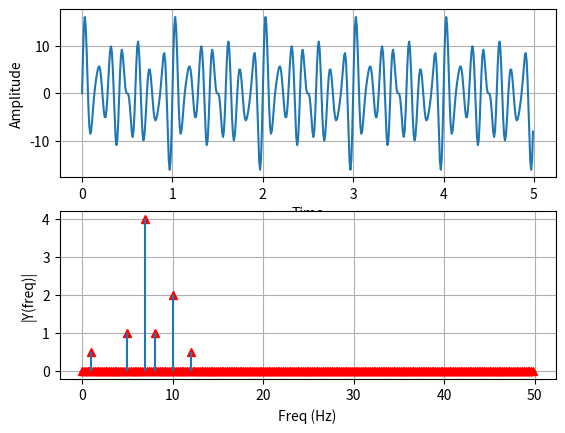

Source code (Python):
import numpy as np
import matplotlib.pyplot as plt


Ts = 0.01	        				# sampling interval
Fs = 1/Ts					        # sampling rate 	

time = np.arange(0.0, 5.0, Ts)
# 마지막에 smapling Timing 을 넣으면 된다.

resultTest1 = 1 * np.sin(2 * np.pi * 1 * time)
resultTest2 = 2 * np.sin(2 * np.pi * 5 * time)
resultTest3 = 4 * np.sin(2 * np.pi * 10 * time)
resultTest4 = 2 * np.sin(2 * np.pi * 8 * time)
resultTest5 = 8 * np.sin(2 * np.pi * 7 * time)
resultTest6 = 1 * np.sin(2 * np.pi * 12 * time)

y = resultTest1 + resultTest2 + resultTest3 + resultTest4 + resultTest5 + resultTest6
# 합성 파형

n = len(y) 					# length of the signal
k = np.arange(n)
T = n/Fs
freq = k/T 					# two sides frequency range
freq = freq[range(int(n/2))] 			# one side frequency range

temp_db = []
temp_hz = []

Y = np.fft.fft(y)/n 				# fft computing and normalization
Y = Y[range(int(n/2))]
j = 0;

for i in range(0, int(n/2)) :                   # 
    if abs(Y)[i] > 0.1 :
        temp_db.append(abs(Y)[i])
        temp_hz.append(freq[i])
        j = j + 1

for i in range(0, j - 1) :
    print(temp_db[i])
    print(temp_hz[i])



fig, ax = plt.subplots(2, 1)
ax[0].plot(time, y)
ax[0].set_xlabel('Time')
ax[0].set_ylabel('Amplitude')
ax[0].grid(True)

ax[1].plot(freq, abs(Y), 'r', linestyle=' ', marker='^') 
ax[1].set_xlabel('Freq (Hz)')
ax[1].set_ylabel('|Y(freq)|')
ax[1].vlines(freq, [0], abs(Y))
ax[1].grid(True)
plt.show()
    
